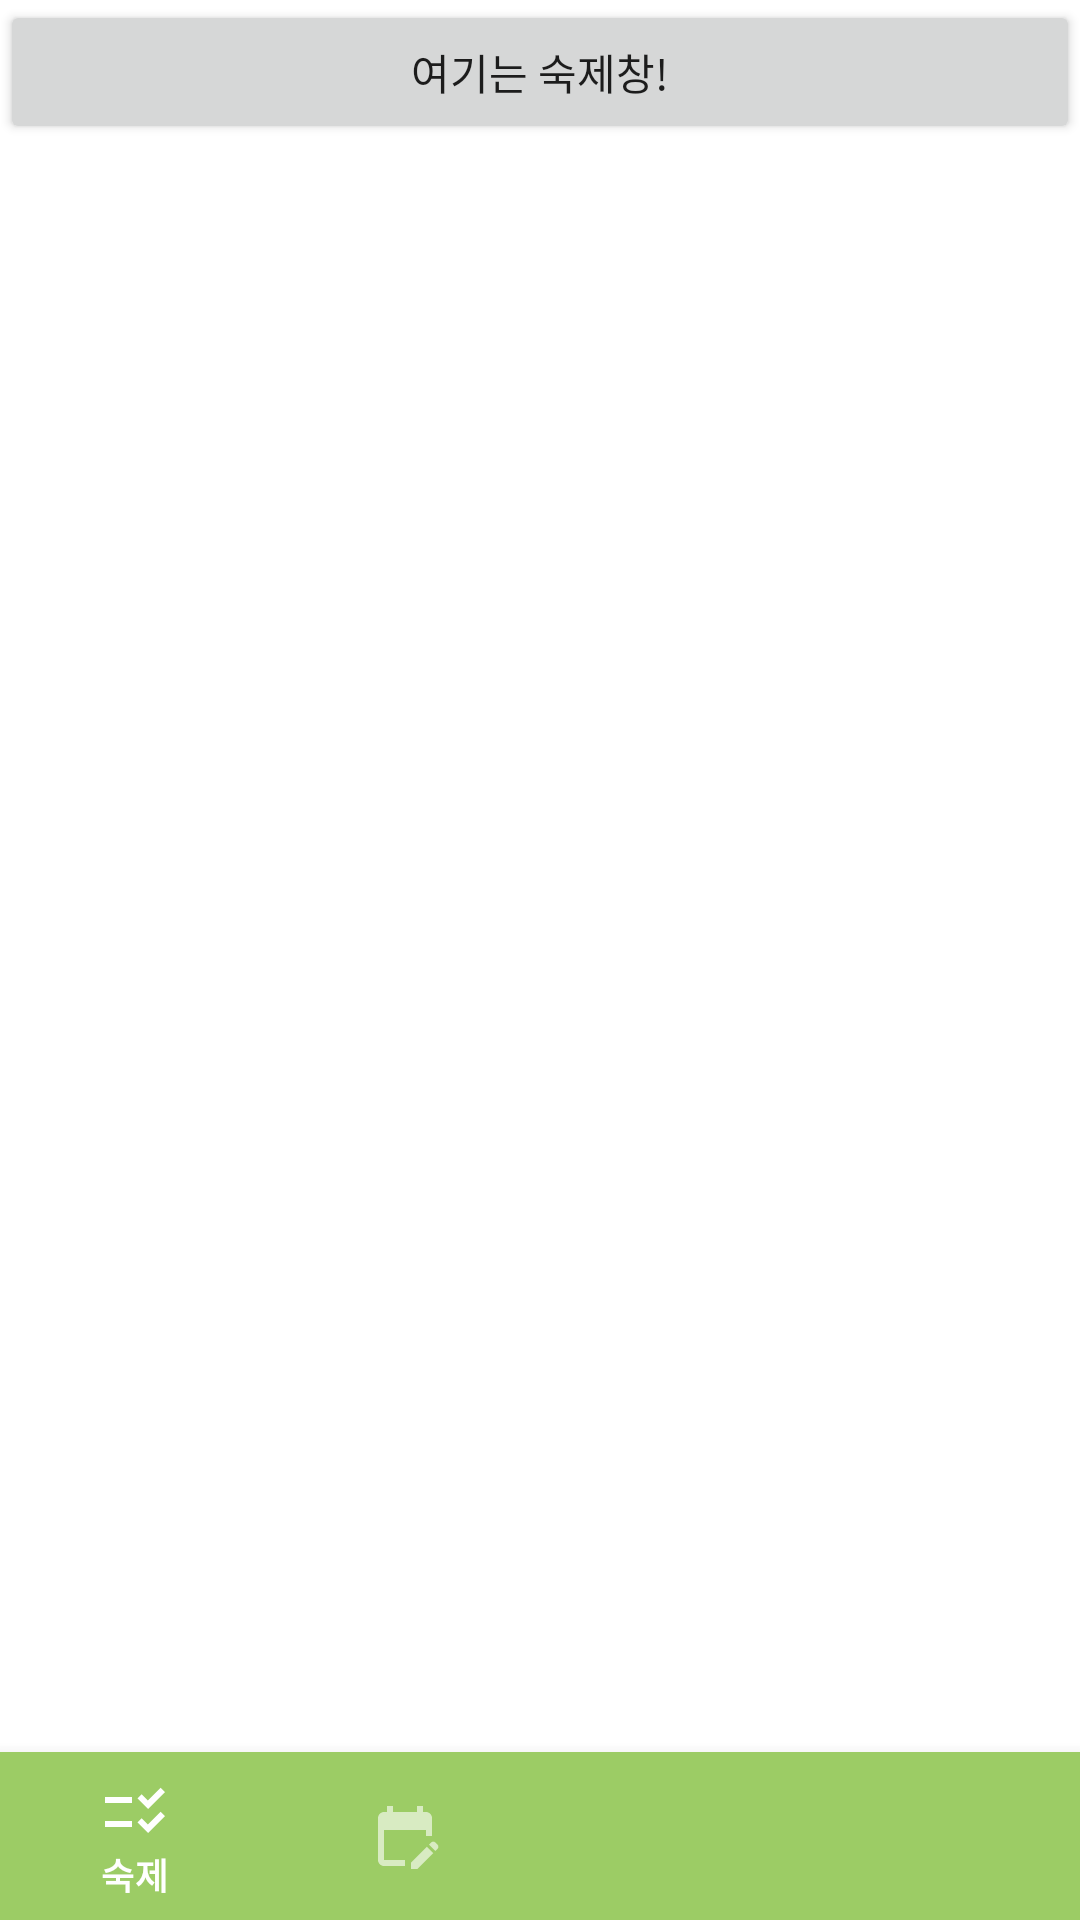

Write the Android layout XML for this screen, with the resource values it uses.
<!-- AndroidManifest.xml: application theme Theme.LostArkScheduler -->
<!-- res/layout/activity_main.xml -->
<?xml version="1.0" encoding="utf-8"?>
<LinearLayout xmlns:android="http://schemas.android.com/apk/res/android"
    xmlns:app="http://schemas.android.com/apk/res-auto"
    xmlns:tools="http://schemas.android.com/tools"
    android:layout_width="match_parent"
    android:layout_height="match_parent"
    android:orientation="vertical"
    tools:context=".MainActivity">

    <FrameLayout

        android:layout_width="match_parent"
        android:layout_height="0dp"
        android:layout_weight="1">

        <LinearLayout
            android:id="@+id/homework"
            android:layout_width="match_parent"
            android:layout_height="wrap_content"
            android:orientation="vertical"
            android:visibility="visible">

            <Button
                android:layout_width="match_parent"
                android:layout_height="wrap_content"
                android:text="여기는 숙제창!" />
        </LinearLayout>

        <LinearLayout
            android:id="@+id/schedulerLayout"
            android:layout_width="match_parent"
            android:layout_height="wrap_content"
            android:layout_margin="20dp"
            android:orientation="vertical"
            android:text="여기는 개인 스케줄 짜는곳!"
            android:visibility="gone">

        </LinearLayout>

        <LinearLayout
            android:id="@+id/teamSchedulerLayout"
            android:layout_width="match_parent"
            android:layout_height="wrap_content"
            android:layout_margin="20dp"
            android:orientation="vertical"
            android:text="여기는 공대스케쥴 모아서 계획 짜는곳!"
            android:visibility="gone"></LinearLayout>

        <LinearLayout
            android:id="@+id/myPageLayout"
            android:layout_width="match_parent"
            android:layout_height="wrap_content"
            android:layout_margin="20dp"
            android:orientation="vertical"
            android:visibility="gone">

            <TextView
                android:layout_width="match_parent"
                android:layout_height="wrap_content"
                android:paddingBottom="10dp"
                android:text="@string/schedule"
                android:textSize="15sp" />

            <Button
                android:id="@+id/loginBtn"
                android:layout_width="match_parent"
                android:layout_height="wrap_content"
                android:text="@string/login"
                android:textSize="20sp" />

            <LinearLayout
                android:layout_width="wrap_content"
                android:layout_height="wrap_content"
                android:orientation="horizontal"
                android:paddingTop="10dp">

                <TextView
                    android:layout_width="wrap_content"
                    android:layout_height="wrap_content"
                    android:text="@string/join_explain"
                    android:textSize="15sp" />

                <TextView
                    android:id="@+id/joinTV"
                    android:layout_width="wrap_content"
                    android:layout_height="wrap_content"
                    android:text="@string/join"
                    android:textColor="@color/black"
                    android:textSize="15sp"
                    android:textStyle="bold" />
            </LinearLayout>


        </LinearLayout>
    </FrameLayout>

    <LinearLayout xmlns:android="http://schemas.android.com/apk/res/android"
        xmlns:app="http://schemas.android.com/apk/res-auto"
        android:layout_width="match_parent"
        android:layout_height="wrap_content">

    </LinearLayout>

    <com.google.android.material.bottomnavigation.BottomNavigationView
        android:id="@+id/bottom_navigation"
        style="@style/Widget.MaterialComponents.BottomNavigationView.Colored"
        android:layout_width="match_parent"
        android:layout_height="wrap_content"
        app:menu="@menu/bottom_navigation_menu" />

</LinearLayout>
<!-- resources referenced by this layout -->
<resources>
  <color name="black">#FF000000</color>
  <string name="join">회원가입</string>
  <string name="join_explain">아이디가 없으신가요?</string>
  <string name="login">로그인</string>
  <string name="schedule">스케줄</string>
  <style name="Theme.LostArkScheduler" parent="Theme.MaterialComponents.DayNight">
          
          <item name="colorPrimary">@color/mococo_400</item>
          <item name="colorPrimaryDark">@color/mococo_400_Dark</item>
          <item name="colorOnPrimary">@color/white</item>
          
      </style>
  <color name="mococo_400">#9ccc65</color>
  <color name="mococo_400_Dark">#6b9b37</color>
  <color name="white">#FFFFFFFF</color>
</resources>
